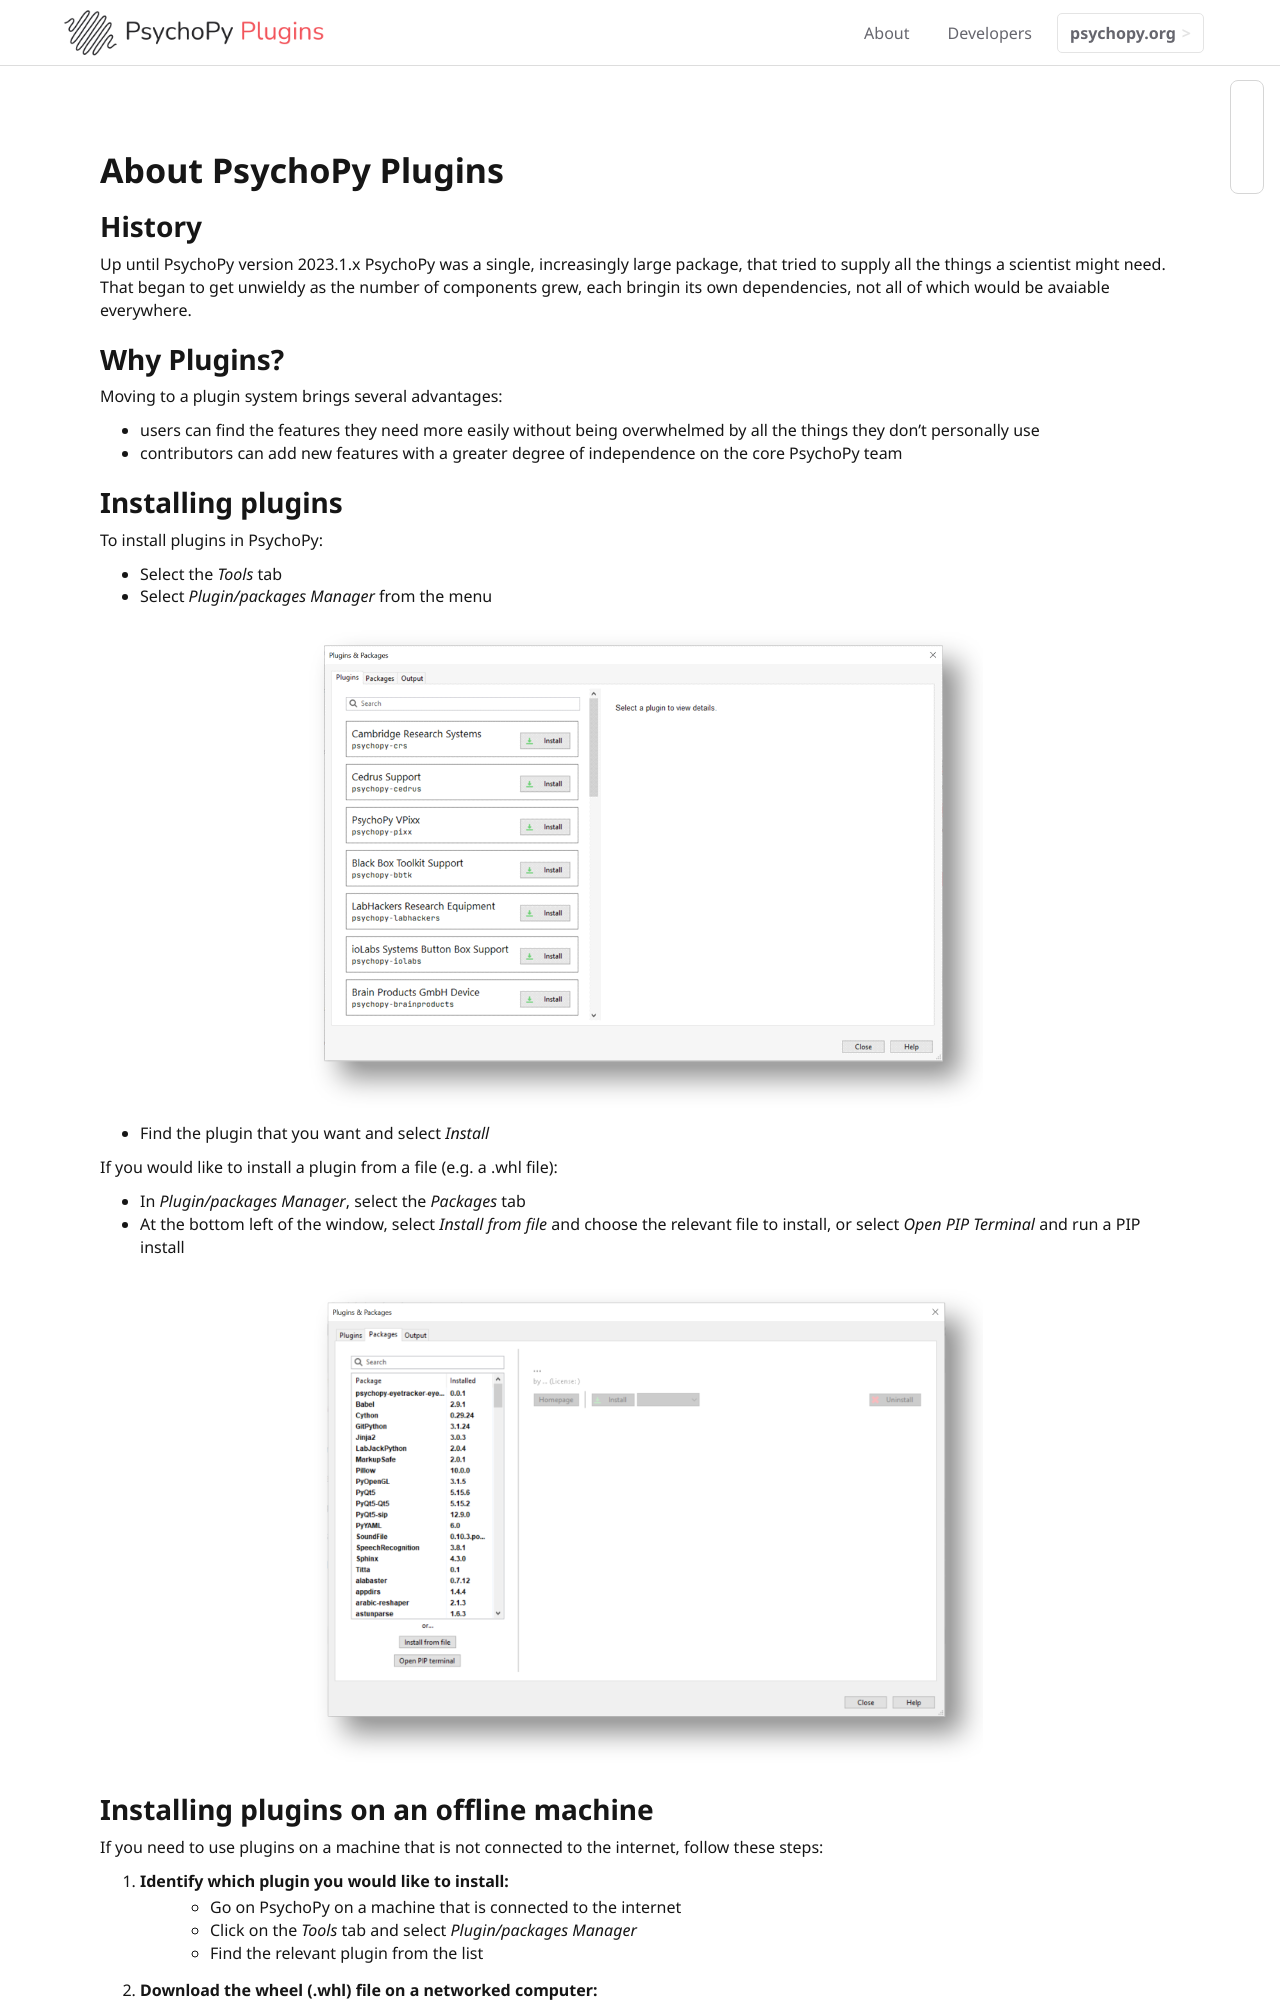

repository: psychopy/plugins · page: basics.html · generator: sphinx

About PsychoPy Plugins
=====================================

History
----------

Up until PsychoPy version 2023.1.x PsychoPy was a single, increasingly large package, that tried to supply all the things a scientist might need. That began to get unwieldy as the number of components grew, each bringin its own dependencies, not all of which would be avaiable everywhere.


Why Plugins?
-------------

Moving to a plugin system brings several advantages:

- users can find the features they need more easily without being overwhelmed by all the things they don't personally use
- contributors can add new features with a greater degree of independence on the core PsychoPy team


Installing plugins
---------------------

To install plugins in PsychoPy:

* Select the `Tools` tab
* Select `Plugin/packages Manager` from the menu

.. figure:: /images/PluginsAndPackagesManager.png

* Find the plugin that you want and select `Install`

If you would like to install a plugin from a file (e.g. a .whl file):

* In `Plugin/packages Manager`, select the `Packages` tab
* At the bottom left of the window, select `Install from file` and choose the relevant file to install, or select `Open PIP Terminal` and run a PIP install

.. figure:: /images/PackagesTab.png
